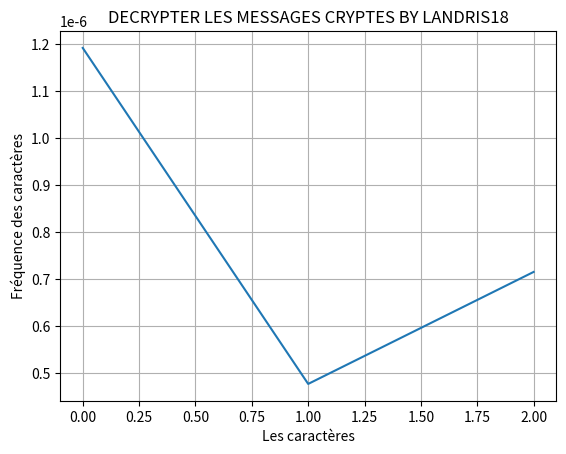

Reproduce this figure in Python.
#-*- conding=utf-8 -*-
from time import time 
import matplotlib.pyplot as plt



def suite_geometrique():
	U0=1
	U1=2
	S=U0+U1
	return S

def suite_arithmetique():
	U0=1
	U1=2
	U2=4
	S1=U0+U1+U2
	return S1 

def term_some_geo():
	U0=1
	U1=2
	U2=4
	U3=8
	S2=U0+U1+U2+U3
	return S2


clock=time()
suite_geometrique()
clock = time() - clock

clock1=time()
suite_arithmetique()
clock1= time() - clock1

clock2=time()
term_some_geo()
clock2= time() - clock2

print("value clock=",clock , "value clock1=", clock1)

plt.plot([clock, clock1, clock2])
plt.grid()
plt.ylabel('Fréquence des caractères')
plt.xlabel('Les caractères')
plt.title('DECRYPTER LES MESSAGES CRYPTES BY LANDRIS18')
plt.show()